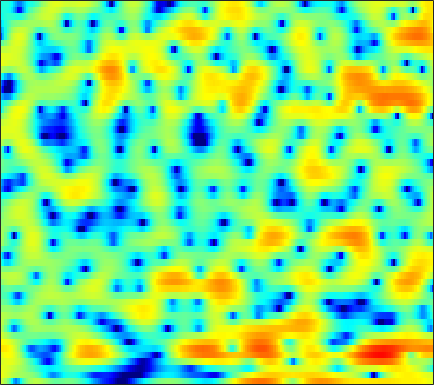

Values plotted in this chart, from the file beside it:
3.2021, 2.5395, 1.3208, -0.35357, -2.0171, -4.8969, -8.4738, -10.208, -8.2766, -5.033, -2.5285, -1.1144, 0.27749, 1.241, 1.7329, 2.1294, 2.2704, 2.2311, 2.0016, 1.5969, 1.0593, 0.5937, -0.045213, -0.61907
4.32, 4.03, 3.594, 3.128, 2.78, 2.347, 1.976, 1.75, 1.52, 1.353, 1.214, 1.104, 0.9155, 0.6416, 0.3678, -0.1162, -0.7608, -1.362, -2.34, -3.542, -4.985, -6.219, -7.957, -9.441
4.056, 3.904, 3.679, 3.425, 3.214, 2.906, 2.562, 2.278, 1.862, 1.406, 0.8972, 0.4793, -0.1201, -0.7669, -1.282, -2.012, -2.758, -3.321, -4.045, -4.698, -5.228, -5.521, -5.745, -5.766
3.335, 3.652, 3.932, 4.034, 4.007, 3.83, 3.508, 3.18, 2.635, 1.967, 1.165, 0.4782, -0.5406, -1.676, -2.618, -3.989, -5.512, -6.782, -8.753, -11.02, -13.53, -15.16, -15.38, -13.06
3.773, 4.394, 4.865, 4.993, 4.893, 4.514, 3.85, 3.186, 2.061, 0.6404, -1.081, -2.564, -4.676, -6.775, -8.109, -9.351, -10.08, -10.48, -11.04, -11.66, -12.13, -12.24, -11.77, -10.66
5.911, 5.903, 5.781, 5.492, 5.135, 4.436, 3.449, 2.517, 1.009, -0.819, -2.991, -4.876, -7.781, -10.76, -12.13, -11.78, -10.32, -9.449, -8.903, -9.044, -9.672, -10.42, -11.64, -13.19
5.117, 4.913, 4.564, 4.117, 3.718, 3.103, 2.4, 1.831, 1.048, 0.2674, -0.5021, -1.074, -1.79, -2.437, -2.849, -3.282, -3.579, -3.755, -4.024, -4.461, -5.058, -5.587, -6.332, -6.974
3.349, 2.83, 2.044, 1.208, 0.6161, -0.03509, -0.4974, -0.7184, -0.8763, -0.9323, -0.9242, -0.8697, -0.7511, -0.6164, -0.5435, -0.5348, -0.6169, -0.7051, -0.8029, -0.8538, -0.8985, -0.9593, -1.073, -1.146
2.165, 1.108, -0.6666, -3.01, -5.254, -8.927, -11.39, -10.03, -6.795, -4.217, -2.398, -1.383, -0.374, 0.3114, 0.6699, 0.9929, 1.152, 1.174, 1.132, 1.047, 0.9617, 0.9221, 0.8969, 0.9074
2.487, 1.781, 0.5926, -0.9279, -2.196, -3.584, -4.045, -3.74, -2.801, -1.583, -0.3586, 0.4139, 1.15, 1.552, 1.683, 1.7, 1.556, 1.315, 0.7879, 0.06193, -0.7161, -1.2, -1.567, -1.53
2.184, 2.107, 1.882, 1.582, 1.353, 1.127, 1.022, 1.026, 1.148, 1.371, 1.643, 1.831, 2.006, 2.035, 1.926, 1.575, 0.9458, 0.2591, -1.056, -3.058, -6.139, -9.745, -19.05, -15.97
0.7172, 0.7758, 0.7322, 0.6337, 0.4844, 0.1854, -0.1012, -0.2003, -0.1121, 0.1482, 0.4502, 0.6727, 0.9774, 1.296, 1.453, 1.435, 1.139, 0.787, 0.1777, -0.6172, -1.644, -2.429, -3.018, -2.906
-0.7818, -0.9402, -1.41, -2.222, -3.04, -4.423, -5.976, -6.954, -7.296, -6.204, -4.442, -3.132, -1.63, -0.4877, 0.1724, 0.8477, 1.288, 1.469, 1.571, 1.596, 1.572, 1.532, 1.484, 1.5
-1.888, -1.92, -2.369, -3.338, -4.329, -6.132, -8.922, -11.73, -12.95, -9.791, -6.661, -4.738, -2.682, -1.268, -0.5268, 0.2728, 0.9651, 1.371, 1.736, 1.988, 2.227, 2.375, 2.451, 2.44
-2.021, -1.442, -0.9897, -0.8634, -0.9763, -1.306, -1.674, -1.866, -1.988, -1.898, -1.585, -1.313, -0.9978, -0.7115, -0.4984, -0.2524, 0.02661, 0.3087, 0.7781, 1.241, 1.629, 1.87, 2.087, 2.12
0.2235, 0.8707, 1.525, 1.979, 2.127, 2.162, 2.129, 2.043, 1.758, 1.368, 0.8938, 0.3926, -0.5993, -1.868, -2.922, -4.335, -5.143, -4.776, -3.251, -1.473, -0.06223, 0.668, 1.305, 1.548
1.735, 1.97, 2.207, 2.344, 2.443, 2.538, 2.508, 2.398, 2.182, 1.781, 1.079, 0.3716, -0.8959, -2.838, -4.869, -8.351, -11.57, -10.17, -6.149, -3.26, -1.275, -0.2331, 0.6012, 0.9196
0.1711, -0.02069, -0.2099, -0.3021, -0.1994, 0.08537, 0.3582, 0.5465, 0.8056, 0.9051, 0.7746, 0.6005, 0.2736, -0.2767, -0.7112, -1.093, -1.303, -1.273, -0.8708, -0.3401, 0.139, 0.4941, 0.8174, 0.8998
-3.575, -4.995, -6.585, -6.958, -6.283, -4.747, -3.072, -1.956, -0.8123, 0.03916, 0.7037, 1.024, 1.267, 1.446, 1.495, 1.46, 1.456, 1.452, 1.391, 1.369, 1.345, 1.269, 1.158, 1.053
-5.173, -7.863, -12.46, -14.93, -11.43, -7.296, -4.47, -2.811, -1.169, 0.05288, 1.044, 1.599, 2.108, 2.489, 2.662, 2.688, 2.604, 2.47, 2.135, 1.702, 1.229, 0.8129, 0.2732, -0.1387
-0.8461, -1.751, -2.779, -3.215, -3.27, -2.903, -2.079, -1.405, -0.4236, 0.6398, 1.529, 2.116, 2.793, 3.183, 3.331, 3.377, 3.112, 2.738, 2.054, 1.014, -0.3346, -1.498, -3.276, -5.004
1.533, 0.7099, -0.481, -1.674, -2.635, -3.597, -3.729, -3.241, -1.897, -0.2382, 1.213, 2.11, 3.088, 3.677, 3.886, 3.943, 3.624, 3.147, 2.243, 0.8753, -1.038, -2.879, -6.397, -11.83
1.828, 1.05, -0.4869, -2.771, -5.143, -10.81, -23.67, -12.91, -5.638, -1.905, 0.4887, 1.808, 2.931, 3.647, 3.935, 3.92, 3.651, 3.232, 2.38, 1.363, 0.05848, -1.005, -2.33, -3.544
1.281, 1.027, 0.4719, -0.2778, -0.9025, -1.595, -1.778, -1.465, -0.534, 0.5743, 1.598, 2.224, 2.812, 3.098, 3.133, 2.92, 2.441, 1.936, 1.048, 0.007223, -1.131, -2.017, -3.09, -3.957
0.5476, 0.8384, 1.178, 1.383, 1.462, 1.65, 1.796, 1.997, 2.287, 2.547, 2.81, 2.869, 2.883, 2.673, 2.352, 1.806, 0.9374, 0.1663, -1.07, -2.65, -4.392, -5.94, -8.157, -10.02
-0.2513, 0.4186, 1.162, 1.75, 2.119, 2.532, 2.853, 3.047, 3.222, 3.306, 3.277, 3.152, 2.838, 2.338, 1.816, 0.9318, -0.2151, -1.24, -2.808, -4.731, -6.943, -8.975, -12.5, -17.71
-0.9907, -0.1888, 0.6734, 1.379, 1.877, 2.36, 2.809, 3.039, 3.254, 3.368, 3.272, 3.148, 2.731, 2.132, 1.516, 0.3799, -0.958, -2.253, -4.12, -6.108, -7.97, -8.896, -9.683, -9.524
-1.995, -1.361, -0.6045, 0.1016, 0.5585, 1.177, 1.712, 2.083, 2.501, 2.766, 2.908, 2.865, 2.665, 2.175, 1.624, 0.5781, -0.9352, -2.428, -5.217, -9.285, -16.82, -22.69, -13.18, -8.297
-4.935, -4.833, -4.716, -4.282, -3.913, -2.994, -2.109, -1.433, -0.5786, 0.04449, 0.6498, 0.8981, 1.207, 1.226, 1.132, 0.7867, 0.06895, -0.604, -1.922, -3.256, -4.439, -4.585, -3.836, -2.25
-9.584, -11.32, -14.56, -16.68, -14.73, -11.29, -8.811, -7.491, -6.266, -5.279, -4.36, -3.599, -2.583, -1.577, -0.9406, -0.2787, 0.1517, 0.3464, 0.4802, 0.5523, 0.6642, 0.8235, 1.187, 1.674
-8.607, -10.15, -12.89, -14.18, -13.8, -12.13, -11.21, -10.98, -11.8, -12.89, -13.09, -11.02, -7.594, -4.707, -2.956, -1.225, 0.1321, 0.8374, 1.625, 2.128, 2.539, 2.745, 2.993, 3.141
-3.501, -4.233, -5.022, -5.788, -6.162, -6.767, -7.463, -8.35, -10.01, -12.34, -13.16, -10.82, -7.096, -3.924, -2.154, -0.237, 1.132, 1.949, 2.706, 3.239, 3.52, 3.626, 3.585, 3.417
-0.6972, -1.189, -1.668, -2.167, -2.439, -2.838, -3.114, -3.325, -3.459, -3.374, -3.021, -2.403, -1.456, -0.2768, 0.4784, 1.481, 2.199, 2.673, 3.03, 3.246, 3.208, 3.08, 2.683, 2.121
-0.4302, -0.8973, -1.446, -1.729, -1.803, -1.657, -1.365, -1.054, -0.6313, -0.1511, 0.3621, 0.7342, 1.248, 1.685, 1.997, 2.3, 2.508, 2.546, 2.507, 2.294, 1.948, 1.575, 0.9401, 0.0967
-1.568, -2.856, -4.48, -5.018, -4.473, -2.926, -1.372, -0.3138, 0.8053, 1.673, 2.319, 2.643, 2.948, 3.046, 3.061, 2.884, 2.63, 2.305, 1.852, 1.247, 0.6203, 0.06852, -0.6705, -1.544
-1.382, -4.036, -9.996, -14.93, -8.749, -3.56, -0.4338, 1.092, 2.583, 3.506, 4.038, 4.234, 4.208, 3.962, 3.562, 2.893, 1.964, 1.234, 0.09993, -0.9647, -1.986, -2.639, -3.445, -4.137
2.244, 1.551, 0.7621, 0.5384, 0.8173, 1.576, 2.505, 3.103, 3.733, 4.069, 4.12, 3.964, 3.468, 2.664, 1.804, 0.3961, -1.461, -3.067, -5.602, -8.101, -10.04, -10.55, -10.58, -10.41
3.665, 3.492, 3.392, 3.342, 3.385, 3.504, 3.609, 3.69, 3.639, 3.461, 3.051, 2.555, 1.69, 0.4285, -0.6766, -2.649, -5.097, -7.442, -11.64, -17.85, -28.06, -23.1, -17.76, -16.02
3.615, 3.665, 3.744, 3.831, 3.878, 3.914, 3.87, 3.771, 3.521, 3.092, 2.46, 1.837, 0.795, -0.5033, -1.651, -3.415, -5.411, -7.068, -9.318, -11.39, -12.98, -13.61, -14.04, -14.29
2.579, 2.86, 3.198, 3.562, 3.773, 3.983, 4.073, 4.005, 3.797, 3.356, 2.681, 2.058, 0.935, -0.3699, -1.536, -3.215, -4.903, -6.253, -7.719, -8.981, -9.953, -10.42, -11.07, -11.54
-0.2011, 0.7083, 1.811, 2.799, 3.387, 3.992, 4.399, 4.52, 4.506, 4.222, 3.646, 3.047, 1.879, 0.3928, -0.9976, -3.254, -5.788, -7.854, -9.746, -10.39, -9.895, -9.418, -9.154, -9.219
-5.131, -2.665, -0.2977, 1.282, 2.282, 3.262, 3.988, 4.435, 4.727, 4.781, 4.554, 4.069, 3.198, 1.819, 0.3457, -2.14, -5.924, -10.17, -18.21, -14, -9.21, -7.317, -5.909, -5.622
-5.034, -4.302, -3.252, -2.21, -1.357, -0.2039, 0.9092, 1.697, 2.563, 3.181, 3.511, 3.538, 3.311, 2.703, 2.036, 0.9247, -0.3752, -1.293, -2.134, -2.405, -2.146, -1.802, -1.462, -1.372
-7.98, -9.149, -10.39, -10.35, -9.672, -7.418, -5.133, -3.595, -1.69, -0.2524, 0.8191, 1.485, 1.937, 2.134, 2.193, 1.994, 1.716, 1.56, 1.294, 1.147, 1.116, 1.101, 1.087, 1.102
-12.04, -15.31, -21.73, -32.5, -23.04, -15.79, -11.05, -8.335, -5.378, -3.075, -1.354, -0.399, 0.5682, 1.224, 1.513, 1.751, 1.855, 1.853, 1.837, 1.836, 1.834, 1.839, 1.878, 1.915
-10.25, -13.27, -17.89, -22.78, -23.61, -16.98, -11.67, -8.779, -5.613, -3.175, -1.46, -0.5285, 0.4481, 1.016, 1.224, 1.417, 1.447, 1.377, 1.351, 1.327, 1.349, 1.436, 1.598, 1.758
-3.862, -5.518, -7.902, -9.738, -9.9, -8.086, -5.538, -3.756, -1.827, -0.3655, 0.7131, 1.256, 1.588, 1.594, 1.441, 0.9577, 0.3314, -0.08758, -0.5805, -0.8133, -0.6982, -0.461, -0.04307, 0.46
2.364, 1.712, 1.008, 0.5828, 0.4608, 0.6682, 1.152, 1.58, 2.084, 2.436, 2.58, 2.487, 2.023, 1.208, 0.3331, -1.361, -3.619, -5.561, -8.183, -8.896, -7.444, -6.204, -4.83, -3.813
4.327, 4.02, 3.686, 3.452, 3.329, 3.237, 3.203, 3.168, 3.042, 2.8, 2.365, 1.867, 0.9246, -0.3672, -1.64, -3.894, -6.982, -10.03, -15.14, -16.53, -13.21, -11.45, -10.33, -10.44
4.079, 3.949, 3.795, 3.701, 3.688, 3.62, 3.492, 3.351, 3.093, 2.68, 2.053, 1.432, 0.4765, -0.7402, -1.853, -3.456, -5.123, -6.323, -7.803, -8.797, -9.365, -9.62, -10.28, -11.69
2.407, 2.477, 2.701, 2.976, 3.17, 3.388, 3.485, 3.461, 3.281, 2.895, 2.308, 1.735, 0.769, -0.4046, -1.367, -2.705, -4.001, -4.875, -5.802, -6.399, -6.713, -6.864, -7.021, -7.127
-1.774, -1.058, 0.1851, 1.373, 2.091, 2.897, 3.455, 3.689, 3.727, 3.493, 2.994, 2.453, 1.387, -0.00298, -1.253, -3.149, -5.206, -6.676, -7.545, -7.116, -6.082, -5.315, -4.361, -3.558
-12.05, -7.529, -3.548, -0.849, 0.6488, 2.075, 3.054, 3.531, 3.862, 3.869, 3.525, 3.015, 2.031, 0.5963, -0.8707, -3.642, -8.012, -13.71, -24.07, -10.95, -6.219, -4.092, -2.253, -1.108
-9.002, -6.989, -4.264, -2.018, -0.6473, 0.7297, 1.701, 2.228, 2.703, 2.903, 2.842, 2.605, 2.113, 1.358, 0.6383, -0.5874, -1.897, -2.711, -3.085, -2.538, -1.531, -0.7591, 0.06927, 0.5578
-6.676, -5.295, -3.799, -2.561, -1.786, -0.9503, -0.3617, -0.04037, 0.3023, 0.5881, 0.8647, 1.078, 1.236, 1.286, 1.245, 1.196, 1.147, 1.158, 1.24, 1.419, 1.655, 1.809, 1.924, 1.839
-4.92, -4.284, -3.654, -3.293, -3.218, -3.353, -3.663, -3.935, -4.121, -3.798, -2.99, -2.202, -1.185, -0.2759, 0.2891, 0.9518, 1.502, 1.865, 2.273, 2.619, 2.898, 3.039, 3.085, 2.936
-4.099, -3.913, -3.854, -4.15, -4.71, -6.061, -8.335, -10.96, -15.6, -14.78, -9.9, -7.245, -4.653, -2.861, -1.821, -0.7695, 0.09753, 0.6819, 1.422, 2.094, 2.667, 3.013, 3.333, 3.466
-4.205, -3.873, -3.692, -3.899, -4.335, -5.384, -7.069, -8.642, -10.47, -10.36, -8.538, -7.066, -5.545, -4.547, -4.006, -3.397, -2.684, -1.99, -0.8724, 0.3223, 1.431, 2.145, 2.92, 3.462
